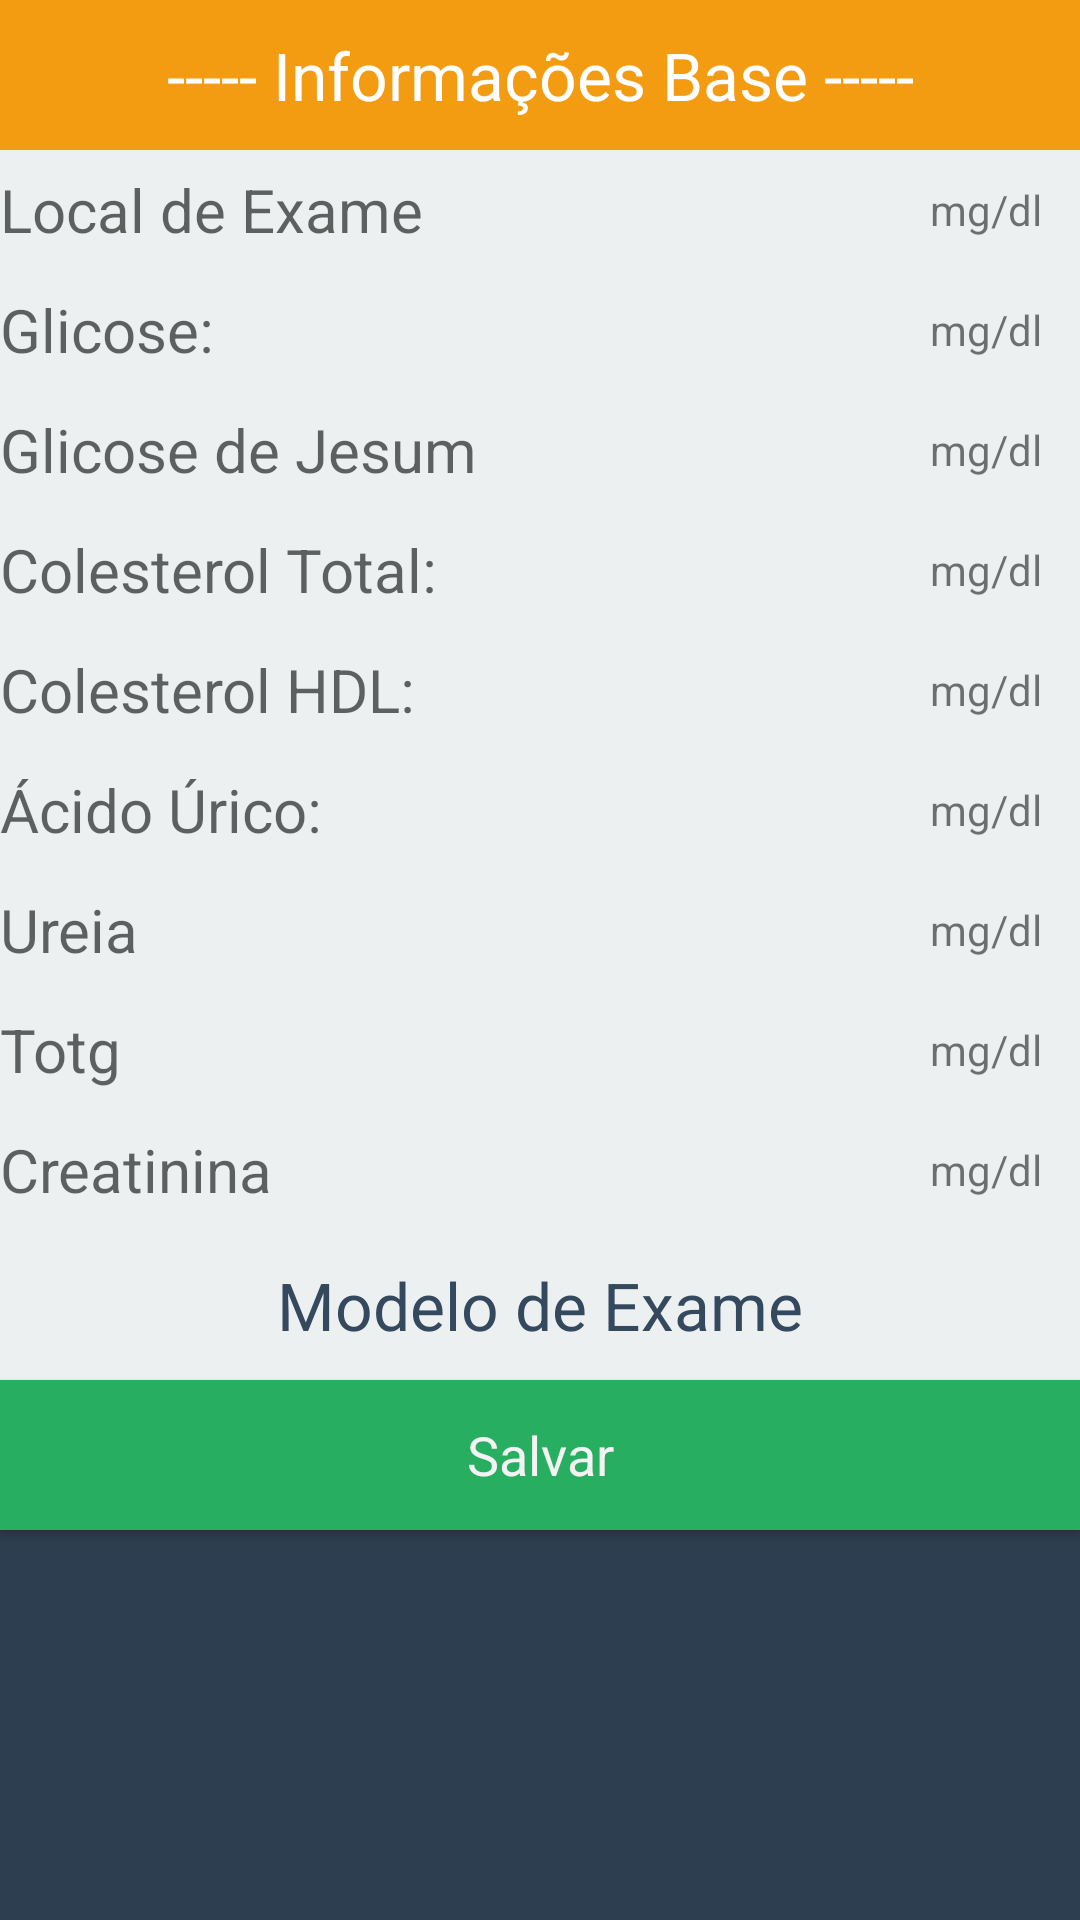

Write the Android layout XML for this screen, with the resource values it uses.
<!-- AndroidManifest.xml: application theme AppTheme -->
<!-- res/layout/activity_cadastro_exame.xml -->
<?xml version="1.0" encoding="utf-8"?>
<android.support.constraint.ConstraintLayout
    xmlns:android="http://schemas.android.com/apk/res/android"
    xmlns:app="http://schemas.android.com/apk/res-auto"
    xmlns:tools="http://schemas.android.com/tools"
    android:id="@+id/tela_cadastrar_exame"
    android:background="@color/colorBackground"
    android:layout_width="match_parent"
    android:layout_height="match_parent">

    <TextView
        android:id="@+id/text_diagnosticos"
        android:layout_width="0dp"
        android:layout_height="50dp"
        android:background="@color/colorBranco"
        android:fontFamily="sans-serif"
        android:gravity="center_vertical"
        android:text="Modelo de Exame"
        android:drawableRight="@mipmap/ic_seta_direita"
        android:drawableLeft="@mipmap/ic_prancheta"
        android:textAlignment="center"
        android:textColor="#34495e"
        android:textSize="22sp"
        app:layout_constraintHorizontal_bias="0.0"
        app:layout_constraintLeft_toLeftOf="parent"
        app:layout_constraintRight_toRightOf="parent"
        android:layout_marginTop="0dp"
        app:layout_constraintTop_toBottomOf="@+id/editCretinina" />

    <EditText
        android:id="@+id/editGlicoseJejum"
        android:layout_width="0dp"
        android:layout_height="40dp"
        android:layout_marginRight="50dp"
        android:background="#ecf0f1"
        android:ems="10"
        android:hint="Glicose de Jesum"
        android:inputType="textPersonName"
        android:textSize="20dp"
        app:layout_constraintHorizontal_bias="0.0"
        app:layout_constraintLeft_toLeftOf="parent"
        app:layout_constraintRight_toRightOf="parent"
        app:layout_constraintTop_toBottomOf="@+id/editGlicose75g"
        android:layout_marginEnd="50dp" />

    <EditText
        android:id="@+id/editCretinina"
        android:layout_width="0dp"
        android:layout_height="40dp"
        android:layout_marginRight="50dp"
        android:background="#ecf0f1"
        android:ems="10"
        android:hint="Creatinina"
        android:inputType="textPersonName"
        android:textSize="20dp"
        app:layout_constraintHorizontal_bias="0.0"
        app:layout_constraintLeft_toLeftOf="parent"
        app:layout_constraintRight_toRightOf="parent"
        android:layout_marginEnd="50dp"
        android:layout_marginTop="0dp"
        app:layout_constraintTop_toBottomOf="@+id/editTotg" />

    <EditText
        android:id="@+id/editTotg"
        android:layout_width="0dp"
        android:layout_height="40dp"
        android:layout_marginEnd="50dp"
        android:layout_marginRight="50dp"
        android:background="#ecf0f1"
        android:ems="10"
        android:hint="Totg"
        android:inputType="textPersonName"
        android:textSize="20dp"
        app:layout_constraintHorizontal_bias="0.0"
        app:layout_constraintLeft_toLeftOf="parent"
        app:layout_constraintRight_toRightOf="parent"
        app:layout_constraintTop_toBottomOf="@+id/editUreia" />

    <EditText
        android:id="@+id/editUreia"
        android:layout_width="0dp"
        android:layout_height="40dp"
        android:background="#ecf0f1"
        android:ems="10"
        android:hint="Ureia"
        android:inputType="textPersonName"
        android:textSize="20dp"
        app:layout_constraintHorizontal_bias="0.0"
        app:layout_constraintLeft_toLeftOf="parent"
        app:layout_constraintRight_toRightOf="parent"
        app:layout_constraintTop_toBottomOf="@+id/editAcidoUrico"
        android:layout_marginRight="50dp"
        android:layout_marginEnd="50dp" />

    <EditText
        android:id="@+id/editAcidoUrico"
        android:layout_width="0dp"
        android:layout_height="40dp"
        android:background="#ecf0f1"
        android:ems="10"
        android:hint="Ácido Úrico:"
        android:inputType="textPersonName"
        android:textSize="20dp"
        app:layout_constraintHorizontal_bias="0.0"
        app:layout_constraintLeft_toLeftOf="parent"
        app:layout_constraintRight_toRightOf="parent"
        app:layout_constraintTop_toBottomOf="@+id/editColesterolHdl"
        android:layout_marginRight="50dp"
        android:layout_marginEnd="50dp" />

    <EditText
        android:id="@+id/editColesterolHdl"
        android:layout_width="0dp"
        android:layout_height="40dp"
        android:background="#ecf0f1"
        android:ems="10"
        android:hint="Colesterol HDL:"
        android:inputType="textPersonName"
        android:textSize="20dp"
        app:layout_constraintHorizontal_bias="0.0"
        app:layout_constraintLeft_toLeftOf="parent"
        app:layout_constraintRight_toRightOf="parent"
        app:layout_constraintTop_toBottomOf="@+id/editColesterolTotal"
        android:layout_marginRight="50dp"
        android:layout_marginEnd="50dp" />

    <EditText
        android:id="@+id/editGlicose75g"
        android:layout_width="0dp"
        android:layout_height="40dp"
        android:layout_marginRight="50dp"
        android:background="#ecf0f1"
        android:ems="10"
        android:hint="Glicose:"
        android:inputType="textPersonName"
        android:textSize="20dp"
        app:layout_constraintHorizontal_bias="0.0"
        app:layout_constraintLeft_toLeftOf="parent"
        app:layout_constraintRight_toRightOf="parent"
        app:layout_constraintTop_toBottomOf="@+id/editText2"
        android:layout_marginEnd="50dp" />

    <EditText
        android:id="@+id/editColesterolTotal"
        android:layout_width="0dp"
        android:layout_height="40dp"
        android:background="#ecf0f1"
        android:ems="10"
        android:hint="Colesterol Total:"
        android:inputType="textPersonName"
        android:textSize="20dp"
        app:layout_constraintHorizontal_bias="0.0"
        app:layout_constraintLeft_toLeftOf="parent"
        app:layout_constraintRight_toRightOf="parent"
        android:layout_marginRight="50dp"
        app:layout_constraintTop_toBottomOf="@+id/editGlicoseJejum"
        android:layout_marginEnd="50dp" />

    <EditText
        android:id="@+id/editText2"
        android:layout_width="0dp"
        android:layout_height="40dp"
        android:background="#ecf0f1"
        android:ems="10"
        android:hint="Local de Exame"
        android:inputType="textPersonName"
        android:textSize="20dp"
        app:layout_constraintHorizontal_bias="0.0"
        app:layout_constraintLeft_toLeftOf="parent"
        app:layout_constraintRight_toRightOf="parent"
        app:layout_constraintTop_toBottomOf="@+id/textView10" />

    <TextView
        android:id="@+id/textView10"
        android:layout_width="0dp"
        android:layout_height="50dp"
        android:background="#f39c12"
        android:gravity="center_vertical"
        android:text="----- Informações Base -----"
        android:textAlignment="center"
        android:textColor="#fff"
        android:textSize="22sp"
        app:layout_constraintLeft_toLeftOf="parent"
        app:layout_constraintRight_toRightOf="parent"
        app:layout_constraintTop_toTopOf="parent"
        app:layout_constraintHorizontal_bias="0.0" />

    <TextView
        android:id="@+id/textView2"
        android:layout_width="50dp"
        android:layout_height="40dp"
        android:text="mg/dl"
        android:background="@color/colorBranco"
        android:gravity="center_vertical"
        app:layout_constraintLeft_toRightOf="@+id/editUreia"
        app:layout_constraintTop_toBottomOf="@+id/textView9" />

    <TextView
        android:id="@+id/textView11"
        android:layout_width="50dp"
        android:layout_height="40dp"
        android:background="@color/colorBranco"
        android:gravity="center_vertical"
        android:text="mg/dl"
        android:layout_marginTop="0dp"
        app:layout_constraintTop_toBottomOf="@+id/textView15"
        app:layout_constraintLeft_toRightOf="@+id/editCretinina"
        android:layout_marginLeft="0dp" />

    <TextView
        android:id="@+id/textView15"
        android:layout_width="50dp"
        android:layout_height="40dp"
        android:layout_marginLeft="0dp"
        android:layout_marginTop="0dp"
        android:background="@color/colorBranco"
        android:gravity="center_vertical"
        android:text="mg/dl"
        app:layout_constraintLeft_toRightOf="@+id/editCretinina"
        app:layout_constraintTop_toBottomOf="@+id/textView14" />

    <TextView
        android:id="@+id/textView14"
        android:layout_width="50dp"
        android:layout_height="40dp"
        android:layout_marginLeft="0dp"
        android:layout_marginTop="0dp"
        android:background="@color/colorBranco"
        android:gravity="center_vertical"
        android:text="mg/dl"
        app:layout_constraintLeft_toRightOf="@+id/editTotg"
        app:layout_constraintTop_toBottomOf="@+id/textView2" />

    <TextView
        android:id="@+id/textView9"
        android:layout_width="50dp"
        android:layout_height="40dp"
        android:background="@color/colorBranco"
        android:gravity="center_vertical"
        android:text="mg/dl"
        app:layout_constraintLeft_toRightOf="@+id/editAcidoUrico"
        app:layout_constraintTop_toBottomOf="@+id/textView8" />

    <TextView
        android:id="@+id/textView8"
        android:layout_width="50dp"
        android:layout_height="40dp"
        android:background="@color/colorBranco"
        android:gravity="center_vertical"
        android:text="mg/dl"
        app:layout_constraintLeft_toRightOf="@+id/editColesterolHdl"
        app:layout_constraintTop_toBottomOf="@+id/textView7" />

    <TextView
        android:id="@+id/textView7"
        android:layout_width="50dp"
        android:layout_height="40dp"
        android:background="@color/colorBranco"
        android:gravity="center_vertical"
        android:text="mg/dl"
        app:layout_constraintLeft_toRightOf="@+id/editColesterolTotal"
        app:layout_constraintTop_toBottomOf="@+id/textView6" />

    <TextView
        android:id="@+id/textView6"
        android:layout_width="50dp"
        android:layout_height="40dp"
        android:background="@color/colorBranco"
        android:gravity="center_vertical"
        android:text="mg/dl"
        app:layout_constraintRight_toRightOf="parent"
        app:layout_constraintTop_toBottomOf="@+id/textView13" />

    <TextView
        android:id="@+id/textView13"
        android:layout_width="50dp"
        android:layout_height="40dp"
        android:background="@color/colorBranco"
        android:gravity="center_vertical"
        android:text="mg/dl"
        app:layout_constraintHorizontal_bias="0.0"
        app:layout_constraintLeft_toRightOf="@+id/editGlicose75g"
        app:layout_constraintRight_toRightOf="parent"
        app:layout_constraintTop_toTopOf="parent"
        android:layout_marginTop="50dp" />

    <Button
        android:id="@+id/salvar_exame"
        style="@android:style/Widget.Holo.Button"
        android:layout_width="0dp"
        android:layout_height="50dp"
        android:layout_marginBottom="0dp"
        android:layout_marginTop="0dp"
        android:background="#27ae60"
        android:text="Salvar"
        android:textAlignment="center"
        app:layout_constraintBottom_toBottomOf="parent"
        app:layout_constraintHorizontal_bias="0.0"
        app:layout_constraintLeft_toLeftOf="parent"
        app:layout_constraintRight_toRightOf="parent"
        app:layout_constraintTop_toBottomOf="@+id/text_diagnosticos"
        app:layout_constraintVertical_bias="0.0" />

</android.support.constraint.ConstraintLayout>
<!-- resources referenced by this layout -->
<resources>
  <color name="colorBackground">#2c3e50</color> //MIDNIGHT BLUE
  <color name="colorBranco">#ecf0f1</color>
  <style name="AppTheme" parent="Theme.AppCompat.Light.NoActionBar">
          
          <item name="colorPrimary">@android:color/transparent</item>
          <item name="colorPrimaryDark">@color/colorPrimaryDark</item>
          <item name="colorAccent">@color/colorAccent</item>
      </style>
  <color name="colorPrimaryDark">#303F9F</color>
  <color name="colorAccent">#ff4081</color>
</resources>
